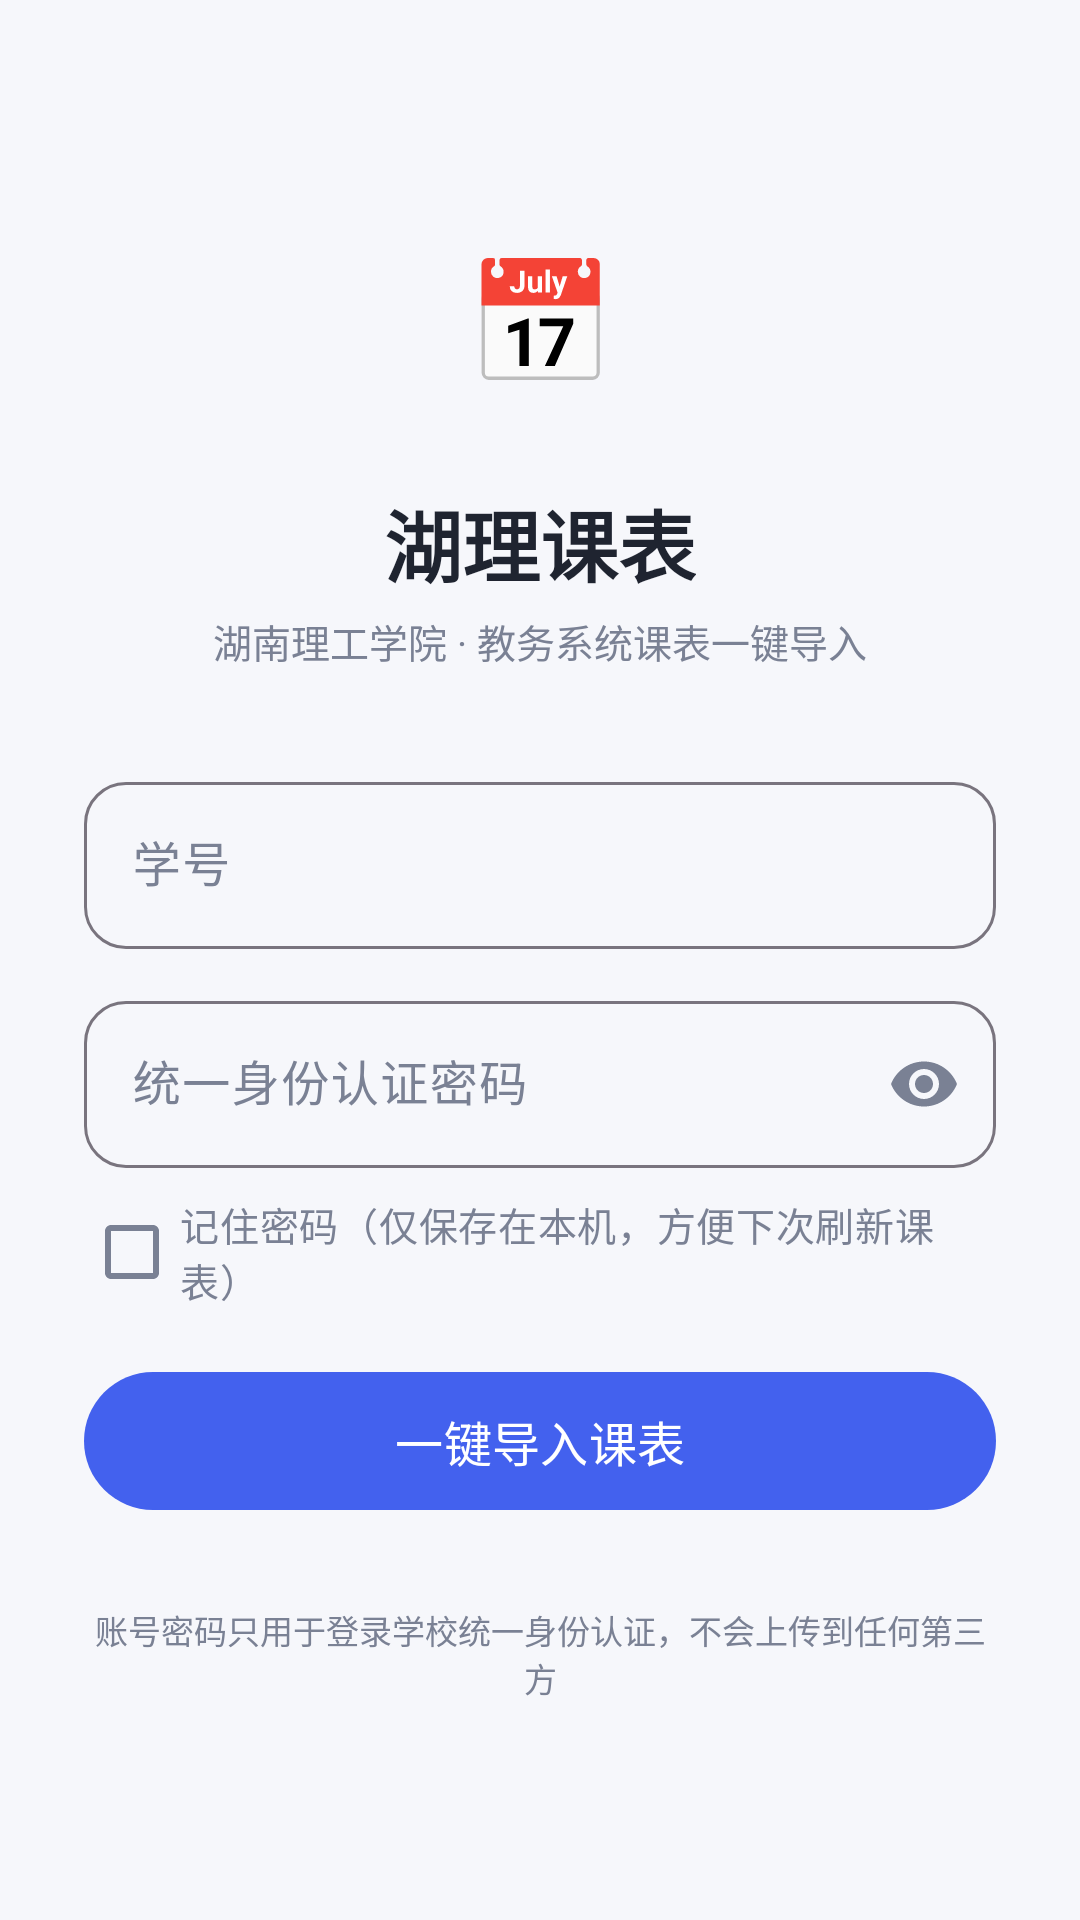

Produce the Android XML layout that renders to this screen, including the resource entries it uses.
<!-- AndroidManifest.xml: application theme Theme.HnistTimetable -->
<!-- res/layout/activity_login.xml -->
<?xml version="1.0" encoding="utf-8"?>
<LinearLayout xmlns:android="http://schemas.android.com/apk/res/android"
    xmlns:app="http://schemas.android.com/apk/res-auto"
    android:id="@+id/root"
    android:layout_width="match_parent"
    android:layout_height="match_parent"
    android:background="@color/background"
    android:orientation="vertical">

    <com.google.android.material.appbar.MaterialToolbar
        android:id="@+id/toolbar"
        android:layout_width="match_parent"
        android:layout_height="?attr/actionBarSize"
        android:background="@color/background"
        app:navigationIcon="@drawable/ic_arrow_back"
        app:title="" />

    
    <ScrollView
        android:id="@+id/formScroll"
        android:layout_width="match_parent"
        android:layout_height="0dp"
        android:layout_weight="1"
        android:fillViewport="true"
        android:scrollbars="none">

        <LinearLayout
            android:layout_width="match_parent"
            android:layout_height="wrap_content"
            android:gravity="center_horizontal"
            android:orientation="vertical"
            android:paddingStart="28dp"
            android:paddingEnd="28dp"
            android:paddingBottom="32dp">

            <TextView
                android:id="@+id/logo"
                android:layout_width="84dp"
                android:layout_height="84dp"
                android:gravity="center"
                android:text="📅"
                android:textSize="40sp" />

            <TextView
                android:layout_width="wrap_content"
                android:layout_height="wrap_content"
                android:layout_marginTop="14dp"
                android:text="湖理课表"
                android:textColor="@color/text_primary"
                android:textSize="26sp"
                android:textStyle="bold" />

            <TextView
                android:layout_width="wrap_content"
                android:layout_height="wrap_content"
                android:layout_marginTop="4dp"
                android:text="湖南理工学院 · 教务系统课表一键导入"
                android:textColor="@color/text_secondary"
                android:textSize="13sp" />

            <com.google.android.material.textfield.TextInputLayout
                android:id="@+id/tilUser"
                style="@style/Widget.Material3.TextInputLayout.OutlinedBox"
                android:layout_width="match_parent"
                android:layout_height="wrap_content"
                android:layout_marginTop="32dp"
                android:hint="学号"
                app:boxCornerRadiusBottomEnd="14dp"
                app:boxCornerRadiusBottomStart="14dp"
                app:boxCornerRadiusTopEnd="14dp"
                app:boxCornerRadiusTopStart="14dp">

                <com.google.android.material.textfield.TextInputEditText
                    android:id="@+id/etUser"
                    android:layout_width="match_parent"
                    android:layout_height="wrap_content"
                    android:imeOptions="actionNext"
                    android:inputType="number"
                    android:maxLines="1" />
            </com.google.android.material.textfield.TextInputLayout>

            <com.google.android.material.textfield.TextInputLayout
                android:id="@+id/tilPass"
                style="@style/Widget.Material3.TextInputLayout.OutlinedBox"
                android:layout_width="match_parent"
                android:layout_height="wrap_content"
                android:layout_marginTop="12dp"
                android:hint="统一身份认证密码"
                app:boxCornerRadiusBottomEnd="14dp"
                app:boxCornerRadiusBottomStart="14dp"
                app:boxCornerRadiusTopEnd="14dp"
                app:boxCornerRadiusTopStart="14dp"
                app:endIconMode="password_toggle">

                <com.google.android.material.textfield.TextInputEditText
                    android:id="@+id/etPass"
                    android:layout_width="match_parent"
                    android:layout_height="wrap_content"
                    android:imeOptions="actionDone"
                    android:inputType="textPassword"
                    android:maxLines="1" />
            </com.google.android.material.textfield.TextInputLayout>

            <com.google.android.material.checkbox.MaterialCheckBox
                android:id="@+id/cbRemember"
                android:layout_width="match_parent"
                android:layout_height="wrap_content"
                android:layout_marginTop="4dp"
                android:text="记住密码（仅保存在本机，方便下次刷新课表）"
                android:textColor="@color/text_secondary"
                android:textSize="13sp" />

            <com.google.android.material.button.MaterialButton
                android:id="@+id/btnImport"
                android:layout_width="match_parent"
                android:layout_height="54dp"
                android:layout_marginTop="12dp"
                android:text="一键导入课表"
                android:textSize="16sp"
                app:cornerRadius="27dp" />

            <TextView
                android:layout_width="wrap_content"
                android:layout_height="wrap_content"
                android:layout_marginTop="28dp"
                android:gravity="center"
                android:text="账号密码只用于登录学校统一身份认证，不会上传到任何第三方"
                android:textColor="@color/text_secondary"
                android:textSize="11sp" />
        </LinearLayout>
    </ScrollView>

    
    <LinearLayout
        android:id="@+id/importPanel"
        android:layout_width="match_parent"
        android:layout_height="0dp"
        android:layout_weight="1"
        android:orientation="vertical"
        android:paddingStart="12dp"
        android:paddingEnd="12dp"
        android:visibility="gone">

        <com.google.android.material.progressindicator.LinearProgressIndicator
            android:id="@+id/progress"
            android:layout_width="match_parent"
            android:layout_height="wrap_content"
            android:indeterminate="true"
            app:trackCornerRadius="2dp" />

        <TextView
            android:id="@+id/tvStatus"
            android:layout_width="match_parent"
            android:layout_height="wrap_content"
            android:layout_marginTop="8dp"
            android:gravity="center"
            android:textColor="@color/text_secondary"
            android:textSize="13sp" />

        <TextView
            android:id="@+id/tvManualHint"
            android:layout_width="match_parent"
            android:layout_height="wrap_content"
            android:layout_marginTop="4dp"
            android:gravity="center"
            android:text="如遇验证码、绑定手机、修改密码等页面，直接在下方网页里操作即可，完成后自动继续；网页可上下滑动、双指缩放"
            android:textColor="@color/text_secondary"
            android:textSize="11sp" />

        <com.google.android.material.card.MaterialCardView
            android:id="@+id/webCard"
            android:layout_width="match_parent"
            android:layout_height="0dp"
            android:layout_weight="1"
            android:layout_marginTop="8dp"
            app:cardCornerRadius="14dp"
            app:cardElevation="0dp"
            app:strokeColor="@color/divider"
            app:strokeWidth="1dp">

            <WebView
                android:id="@+id/webView"
                android:layout_width="match_parent"
                android:layout_height="match_parent" />
        </com.google.android.material.card.MaterialCardView>

        <LinearLayout
            android:layout_width="match_parent"
            android:layout_height="wrap_content"
            android:layout_marginTop="6dp"
            android:layout_marginBottom="8dp"
            android:gravity="end|center_vertical"
            android:orientation="horizontal">

            <com.google.android.material.button.MaterialButton
                android:id="@+id/btnCancel"
                style="@style/Widget.Material3.Button.OutlinedButton"
                android:layout_width="wrap_content"
                android:layout_height="wrap_content"
                android:text="取消导入"
                app:cornerRadius="20dp" />

            <com.google.android.material.button.MaterialButton
                android:id="@+id/btnRetry"
                style="@style/Widget.Material3.Button.TonalButton"
                android:layout_width="wrap_content"
                android:layout_height="wrap_content"
                android:layout_marginStart="8dp"
                android:text="重新导入"
                android:visibility="gone"
                app:cornerRadius="20dp" />
        </LinearLayout>
    </LinearLayout>
</LinearLayout>
<!-- resources referenced by this layout -->
<resources>
  <color name="background">#F6F7FB</color>
  <color name="divider">#EDF0F5</color>
  <color name="text_primary">#1F2430</color>
  <color name="text_secondary">#7A8194</color>
  <style name="Theme.HnistTimetable" parent="Theme.Material3.Light.NoActionBar">
          <item name="colorPrimary">@color/primary</item>
          <item name="colorOnPrimary">@color/on_primary</item>
          <item name="colorPrimaryContainer">@color/primary_container</item>
          <item name="colorOnPrimaryContainer">@color/primary_dark</item>
          <item name="colorSurface">@color/surface</item>
          <item name="colorOnSurface">@color/text_primary</item>
          <item name="colorOnSurfaceVariant">@color/text_secondary</item>
          <item name="android:colorBackground">@color/background</item>
          <item name="android:windowBackground">@color/background</item>
          <item name="android:statusBarColor">@color/surface</item>
          <item name="android:windowLightStatusBar">true</item>
          <item name="android:navigationBarColor">@color/surface</item>
          <item name="android:windowLightNavigationBar" tools:targetApi="o_mr1">true</item>
          <item name="android:textColorPrimary">@color/text_primary</item>
          <item name="android:textColorSecondary">@color/text_secondary</item>
      </style>
  <color name="primary">#4361EE</color>
  <color name="on_primary">#FFFFFF</color>
  <color name="primary_container">#E4E9FF</color>
  <color name="primary_dark">#3249BE</color>
  <color name="surface">#FFFFFF</color>
</resources>
